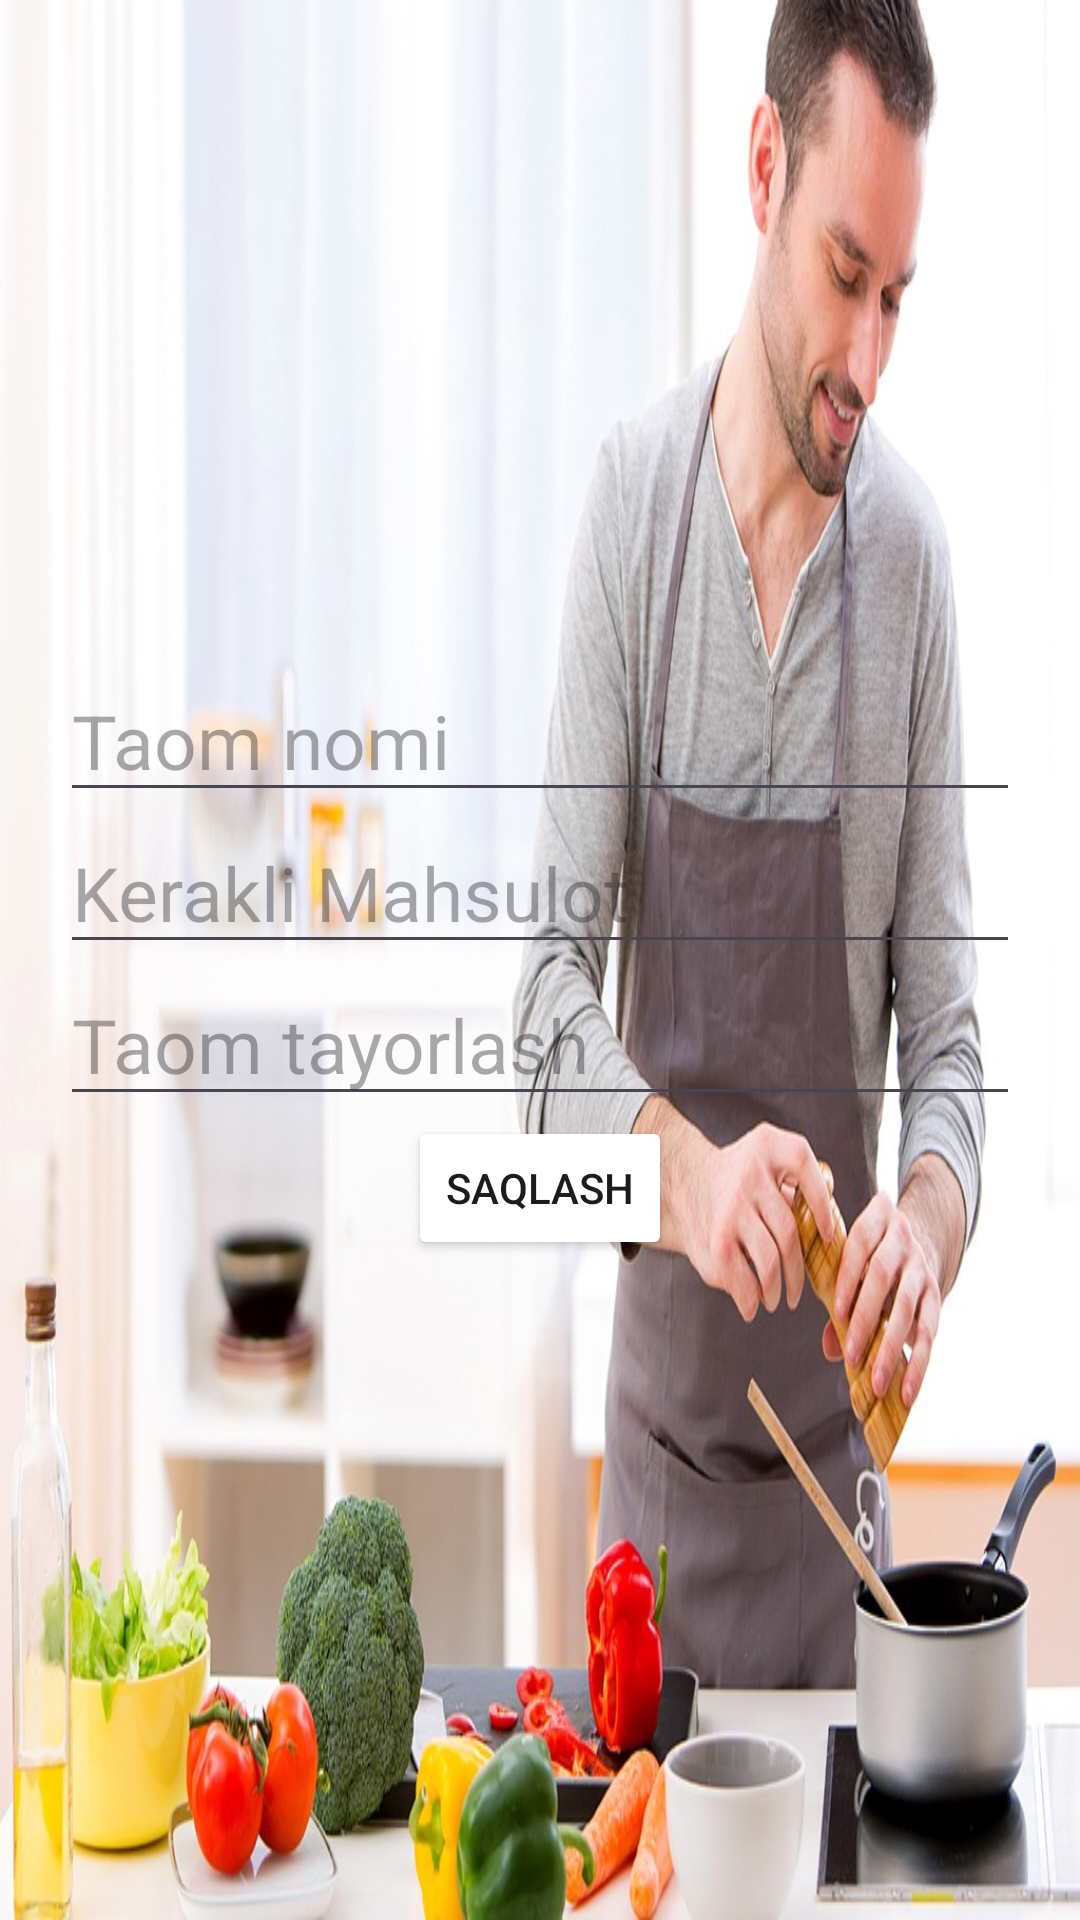

Produce the Android XML layout that renders to this screen, including the resource entries it uses.
<!-- AndroidManifest.xml: application theme Theme.Taom -->
<!-- res/layout/activity_add.xml -->
<?xml version="1.0" encoding="utf-8"?>
<LinearLayout xmlns:android="http://schemas.android.com/apk/res/android"
    xmlns:app="http://schemas.android.com/apk/res-auto"
    xmlns:tools="http://schemas.android.com/tools"
    android:layout_width="match_parent"
    android:layout_height="match_parent"
    android:orientation="vertical"
    android:gravity="center"
    android:padding="20dp"
    android:background="@drawable/img"
    tools:context=".AddActivity">

    <EditText
        android:layout_width="match_parent"
        android:layout_height="wrap_content"
        android:id="@+id/txt_name"
        android:hint="Taom nomi"
        android:textSize="25sp" />
    <EditText
        android:layout_width="match_parent"
        android:layout_height="wrap_content"
        android:id="@+id/txt_mahsulotlar"
        android:hint="Kerakli Mahsulot"
        android:textSize="25sp"/>
    <EditText
        android:layout_width="match_parent"
        android:layout_height="wrap_content"
        android:id="@+id/txt_tayorlash"
        android:hint="Taom tayorlash "
        android:textSize="25sp"/>
    <Button
        android:id="@+id/btn_save"
        android:layout_width="wrap_content"
        android:backgroundTint=""
        android:layout_height="wrap_content"
        android:text="Saqlash"/>



</LinearLayout>
<!-- resources referenced by this layout -->
<resources>
  <!-- drawable img: png bitmap (drawable, 1023900 bytes) -->
  <style name="Theme.Taom" parent="Base.Theme.Taom" />
  <style name="Base.Theme.Taom" parent="Theme.Material3.DayNight.NoActionBar">
          
          
      </style>
</resources>
